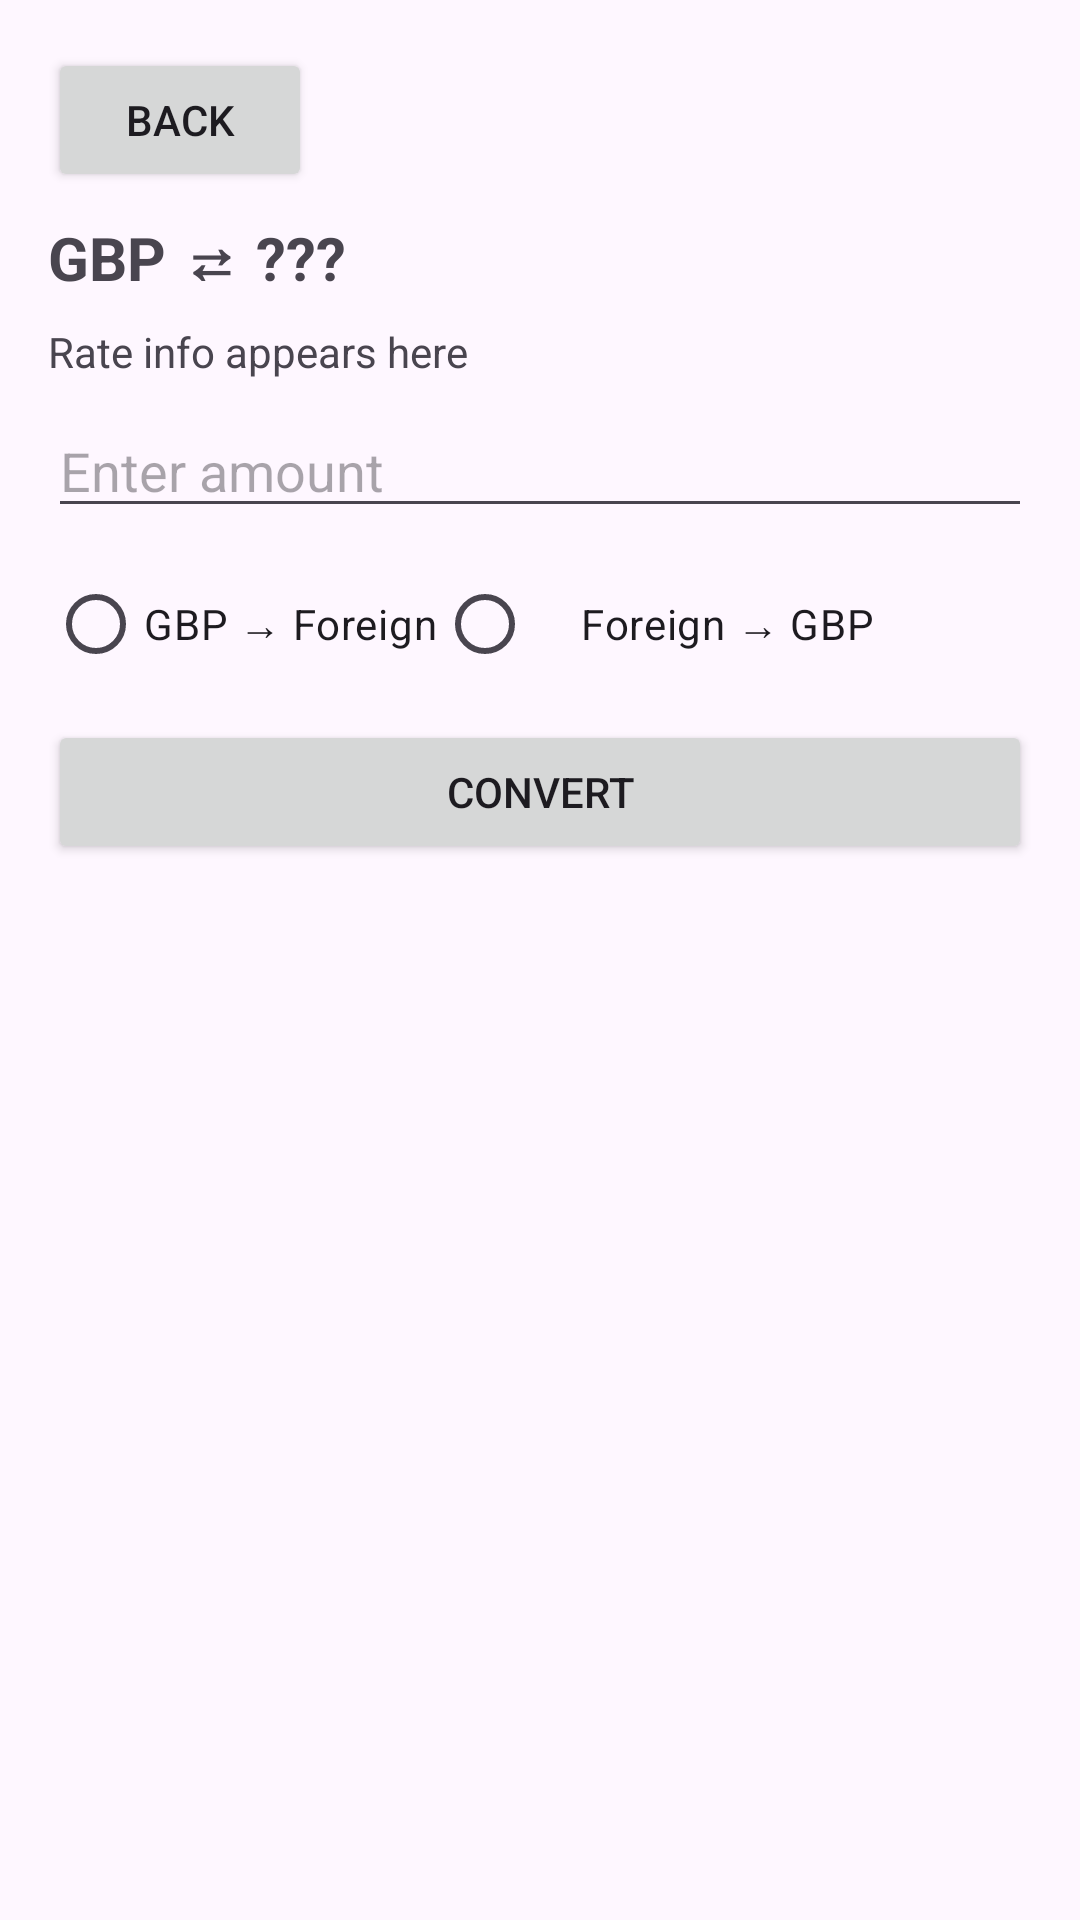

Layout XML and referenced resources for this Android screen:
<!-- AndroidManifest.xml: application theme Theme.Kooner_Jagpal_s2221326 -->
<!-- res/layout/activity_converter.xml -->
<?xml version="1.0" encoding="utf-8"?>
<LinearLayout xmlns:android="http://schemas.android.com/apk/res/android"
    android:layout_width="match_parent"
    android:layout_height="match_parent"
    android:orientation="vertical"
    android:padding="16dp">

    
    <Button
        android:id="@+id/btnBack"
        android:layout_width="wrap_content"
        android:layout_height="wrap_content"
        android:text="Back" />

    <TextView
        android:id="@+id/txtHeader"
        android:layout_width="match_parent"
        android:layout_height="wrap_content"
        android:text="GBP ⇄ ???"
        android:textSize="20sp"
        android:textStyle="bold"
        android:paddingTop="8dp"
        android:paddingBottom="8dp" />

    <TextView
        android:id="@+id/txtRateInfo"
        android:layout_width="match_parent"
        android:layout_height="wrap_content"
        android:text="Rate info appears here"
        android:paddingBottom="8dp" />

    <EditText
        android:id="@+id/editAmount"
        android:layout_width="match_parent"
        android:layout_height="wrap_content"
        android:hint="Enter amount"
        android:inputType="numberDecimal" />

    <RadioGroup
        android:id="@+id/radioGroupDirection"
        android:layout_width="match_parent"
        android:layout_height="wrap_content"
        android:orientation="horizontal"
        android:paddingTop="8dp"
        android:paddingBottom="8dp">

        <RadioButton
            android:id="@+id/rbGbpToForeign"
            android:layout_width="wrap_content"
            android:layout_height="wrap_content"
            android:text="GBP → Foreign" />

        <RadioButton
            android:id="@+id/rbForeignToGbp"
            android:layout_width="wrap_content"
            android:layout_height="wrap_content"
            android:text="Foreign → GBP"
            android:paddingStart="16dp"
            android:paddingLeft="16dp" />
    </RadioGroup>

    <Button
        android:id="@+id/btnConvert"
        android:layout_width="match_parent"
        android:layout_height="wrap_content"
        android:text="Convert" />

    <TextView
        android:id="@+id/txtResult"
        android:layout_width="match_parent"
        android:layout_height="wrap_content"
        android:textSize="18sp"
        android:textStyle="bold"
        android:paddingTop="16dp" />

</LinearLayout>
<!-- resources referenced by this layout -->
<resources>
  <style name="Theme.Kooner_Jagpal_s2221326" parent="Base.Theme.Kooner_Jagpal_s2221326" />
  <style name="Base.Theme.Kooner_Jagpal_s2221326" parent="Theme.Material3.DayNight.NoActionBar">
          
          
      </style>
</resources>
